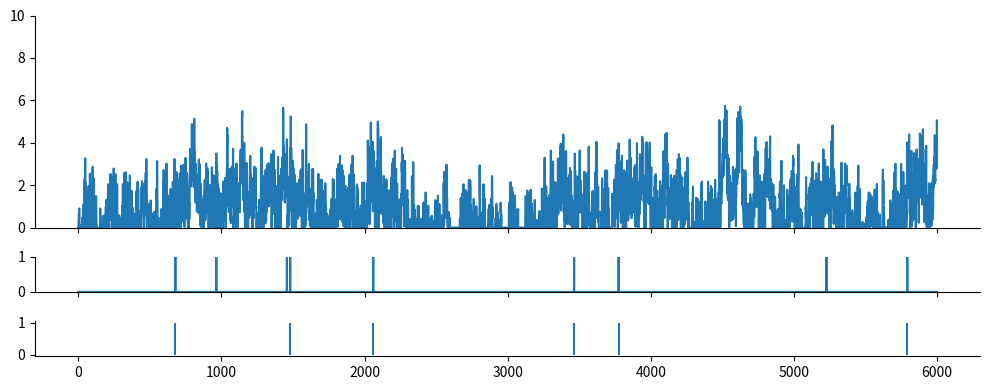
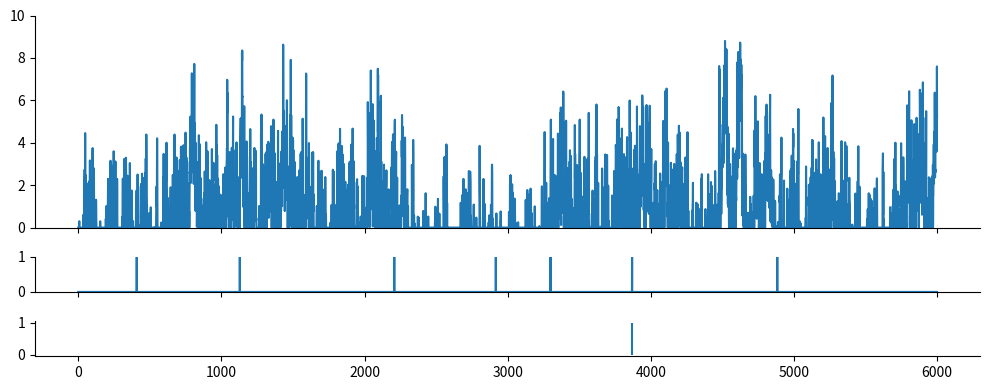

These charts were generated, in order, by the following Python code:
import numpy as np
from scipy import signal as ss
from scipy.stats import zscore
import matplotlib.pyplot as plt

def make_noise(num_traces=10, num_samples=1000, scale=2):
    np.random.seed(1)
    
    num_samples = num_samples+2000
    # Normalised Frequencies
    # fv = np.linspace(0, 1, 40)
    # Amplitudes Of '1/f'                                
    # a = 1/(1+2*fv)                
    # Filter Numerator Coefficients              
    # b = ss.firls(43, fv, a)                                   

    B = [0.049922035, -0.095993537, 0.050612699, -0.004408786]
    A = [1, -2.494956002,   2.017265875,  -0.522189400]

    invfn = np.zeros((num_traces,num_samples))

    for i in np.arange(0,num_traces):
        # Create White Noise
        wn = np.random.normal(loc=1, scale=scale, size=num_samples)  # scale=0.5
        # Create '1/f' Noise
        invfn[i,:] = zscore(ss.lfilter(B, A, wn))                          

    return invfn[:,2000:]

for scale in [0.5,5]:
    sample_list = make_noise(num_traces=10, num_samples=6000, scale=scale)

    sample = sample_list[2]
    print(np.mean(sample))
    # plt.figure()
    # plt.plot(sample)

    sample[sample<0] = 0
    sample = sample/np.mean(sample)
    spk_rnd = np.random.default_rng(42)

    FREQ_EXC, DURATION = 1, 6000
    if scale == 0.5:
        counts = spk_rnd.poisson(FREQ_EXC/1000 * sample)
    elif scale == 5:
        counts = spk_rnd.poisson(FREQ_EXC/1000, DURATION)

    print(np.mean(sample))
    plt.subplots(figsize=(10, 4), nrows=3, ncols=1, sharex=True, gridspec_kw={'height_ratios': [3, 0.5, 0.5]})
    plt.subplot(3,1,1)
    plt.ylim(0, 10)
    plt.plot(sample)
    plt.subplot(3,1,2)
    plt.ylim(0, 1)
    plt.plot(counts)
    plt.subplot(3,1,3)
    spike_train_bg = np.where(counts >= 1)[0] # ndarray
    mask = spk_rnd.choice([True, False], size=spike_train_bg.shape, p=[0.5, 0.5])
    spike_train_bg = spike_train_bg[mask]
    plt.vlines(spike_train_bg, 0, 1, color='C0')
    print(spike_train_bg)
    plt.tight_layout()

    # Remove top and right spines
    axs = plt.gcf().get_axes()
    for ax in axs:
        ax.spines['top'].set_visible(False)
        ax.spines['right'].set_visible(False)

plt.show()
